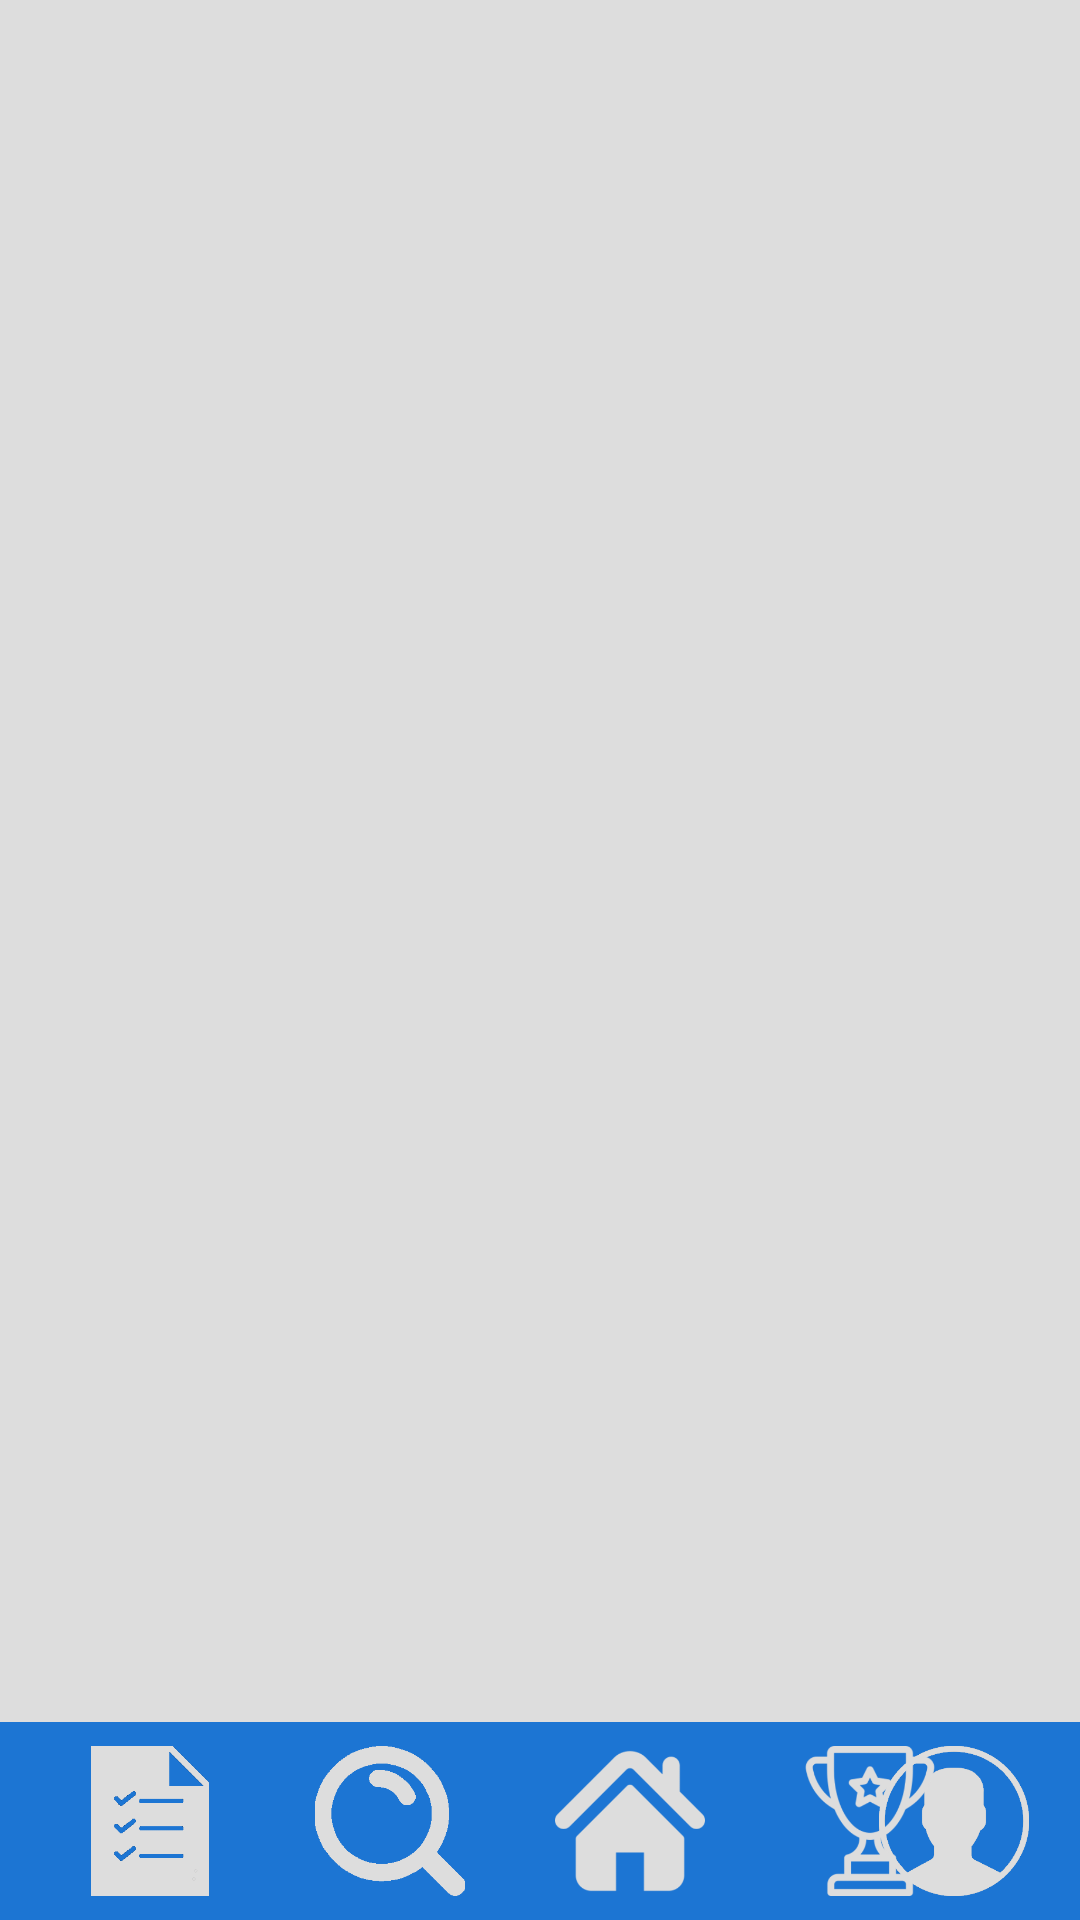

Reconstruct the res/layout file that produces this screen, plus the resources it refers to.
<!-- AndroidManifest.xml: application theme SpecialActionBar -->
<!-- res/layout/activity_statistic.xml -->
<?xml version="1.0" encoding="utf-8"?>
<android.support.constraint.ConstraintLayout xmlns:android="http://schemas.android.com/apk/res/android"
    xmlns:app="http://schemas.android.com/apk/res-auto"
    xmlns:tools="http://schemas.android.com/tools"
    android:layout_width="match_parent"
    android:layout_height="match_parent"
    android:background="#ddd"
    tools:context=".StatisticActivity">

    <RelativeLayout
        android:id="@+id/relativeLayout2"
        android:layout_width="match_parent"
        android:layout_height="66dp"
        android:layout_alignParentBottom="true"
        android:layout_marginTop="8dp"
        android:background="#1c75d3"
        app:layout_constraintBottom_toBottomOf="parent"
        app:layout_constraintTop_toBottomOf="@+id/textView"
        app:layout_constraintVertical_bias="1.0"
        tools:ignore="MissingConstraints"
        tools:layout_editor_absoluteX="27dp">

        <ImageView
            android:id="@+id/imgviewProfile"
            android:layout_width="wrap_content"
            android:layout_height="50dp"
            android:layout_alignParentRight="true"
            android:layout_centerVertical="true"
            android:layout_marginRight="10dp"
            android:layout_marginBottom="308dp"
            android:src="@mipmap/user"
            android:text="Profile"
            android:textColor="#f7ffff"
            app:layout_constraintBottom_toBottomOf="parent"
            app:layout_constraintEnd_toEndOf="parent" />

        <ImageView
            android:id="@+id/imgviewTask"
            android:layout_width="60dp"
            android:layout_height="50dp"
            android:layout_centerVertical="true"
            android:layout_marginLeft="20dp"
            android:src="@mipmap/list1" />

        <ImageView
            android:id="@+id/imgviewSozluk"
            android:layout_width="60dp"
            android:layout_height="50dp"
            android:layout_centerVertical="true"
            android:layout_marginLeft="20dp"
            android:layout_toRightOf="@id/imgviewTask"
            android:src="@mipmap/magnifying_glass_finder" />

        <ImageView
            android:id="@+id/imgviewHome"
            android:layout_width="60dp"
            android:layout_height="50dp"
            android:layout_centerVertical="true"
            android:layout_marginLeft="20dp"
            android:layout_toRightOf="@id/imgviewSozluk"
            android:src="@mipmap/hom_eico_nsilhouette" />

        <ImageView
            android:id="@+id/imgviewHighScore"
            android:layout_width="60dp"
            android:layout_height="50dp"
            android:layout_centerVertical="true"
            android:layout_marginLeft="20dp"
            android:layout_toRightOf="@id/imgviewHome"
            android:src="@mipmap/trophy" />


    </RelativeLayout>


    <ListView
        android:id="@+id/statisticList"
        android:layout_width="match_parent"
        android:layout_height="match_parent"
        android:layout_marginStart="8dp"
        android:layout_marginLeft="8dp"
        android:layout_marginTop="8dp"
        android:layout_marginEnd="8dp"
        android:layout_marginRight="8dp"
        android:layout_marginBottom="70dp"
        app:layout_constraintEnd_toEndOf="parent"
        app:layout_constraintStart_toStartOf="parent"
        app:layout_constraintTop_toTopOf="parent"
        app:layout_constraintVertical_bias="0.196"
        tools:listitem="@layout/listview_identify"/>


</android.support.constraint.ConstraintLayout>
<!-- res/layout/listview_identify.xml (included above) -->
<?xml version="1.0" encoding="utf-8"?>
<LinearLayout xmlns:android="http://schemas.android.com/apk/res/android"
    android:layout_width="match_parent"
    android:layout_height="match_parent"
    android:orientation="horizontal" >

    <TextView
        android:id="@+id/user_name"
        android:layout_width="200dp"
        android:layout_height="50dp"
        android:gravity="center"
        android:text="userName"
        android:textColor="#000000" />

    <TextView
        android:id="@+id/score"
        android:layout_width="200dp"
        android:layout_height="50dp"
        android:gravity="center"
        android:text="score"
        android:textColor="#000000" />

</LinearLayout>
<!-- resources referenced by this layout -->
<resources>
  <!-- mipmap hom_eico_nsilhouette: png bitmap (mipmap-mdpi, 5960 bytes) -->
  <!-- mipmap list1: png bitmap (mipmap-mdpi, 3724 bytes) -->
  <!-- mipmap magnifying_glass_finder: png bitmap (mipmap-mdpi, 4176 bytes) -->
  <!-- mipmap trophy: png bitmap (mipmap-mdpi, 10723 bytes) -->
  <!-- mipmap user: png bitmap (mipmap-xxxhdpi, 10433 bytes) -->
  <style name="SpecialActionBar" parent="@style/Theme.AppCompat.Light.DarkActionBar">
          <item name="android:actionBarStyle">@style/SpecialActionBarStyle</item>
          <item name="actionBarStyle">@style/SpecialActionBarStyle</item>
      </style>
  <style name="SpecialActionBarStyle" parent="@style/Widget.AppCompat.Light.ActionBar.Solid.Inverse">
          <item name="android:background">@color/colorPrimaryDark</item>
          <item name="background">@color/colorPrimaryDark</item>
      </style>
  <color name="colorPrimaryDark">#0a2240</color>
</resources>
